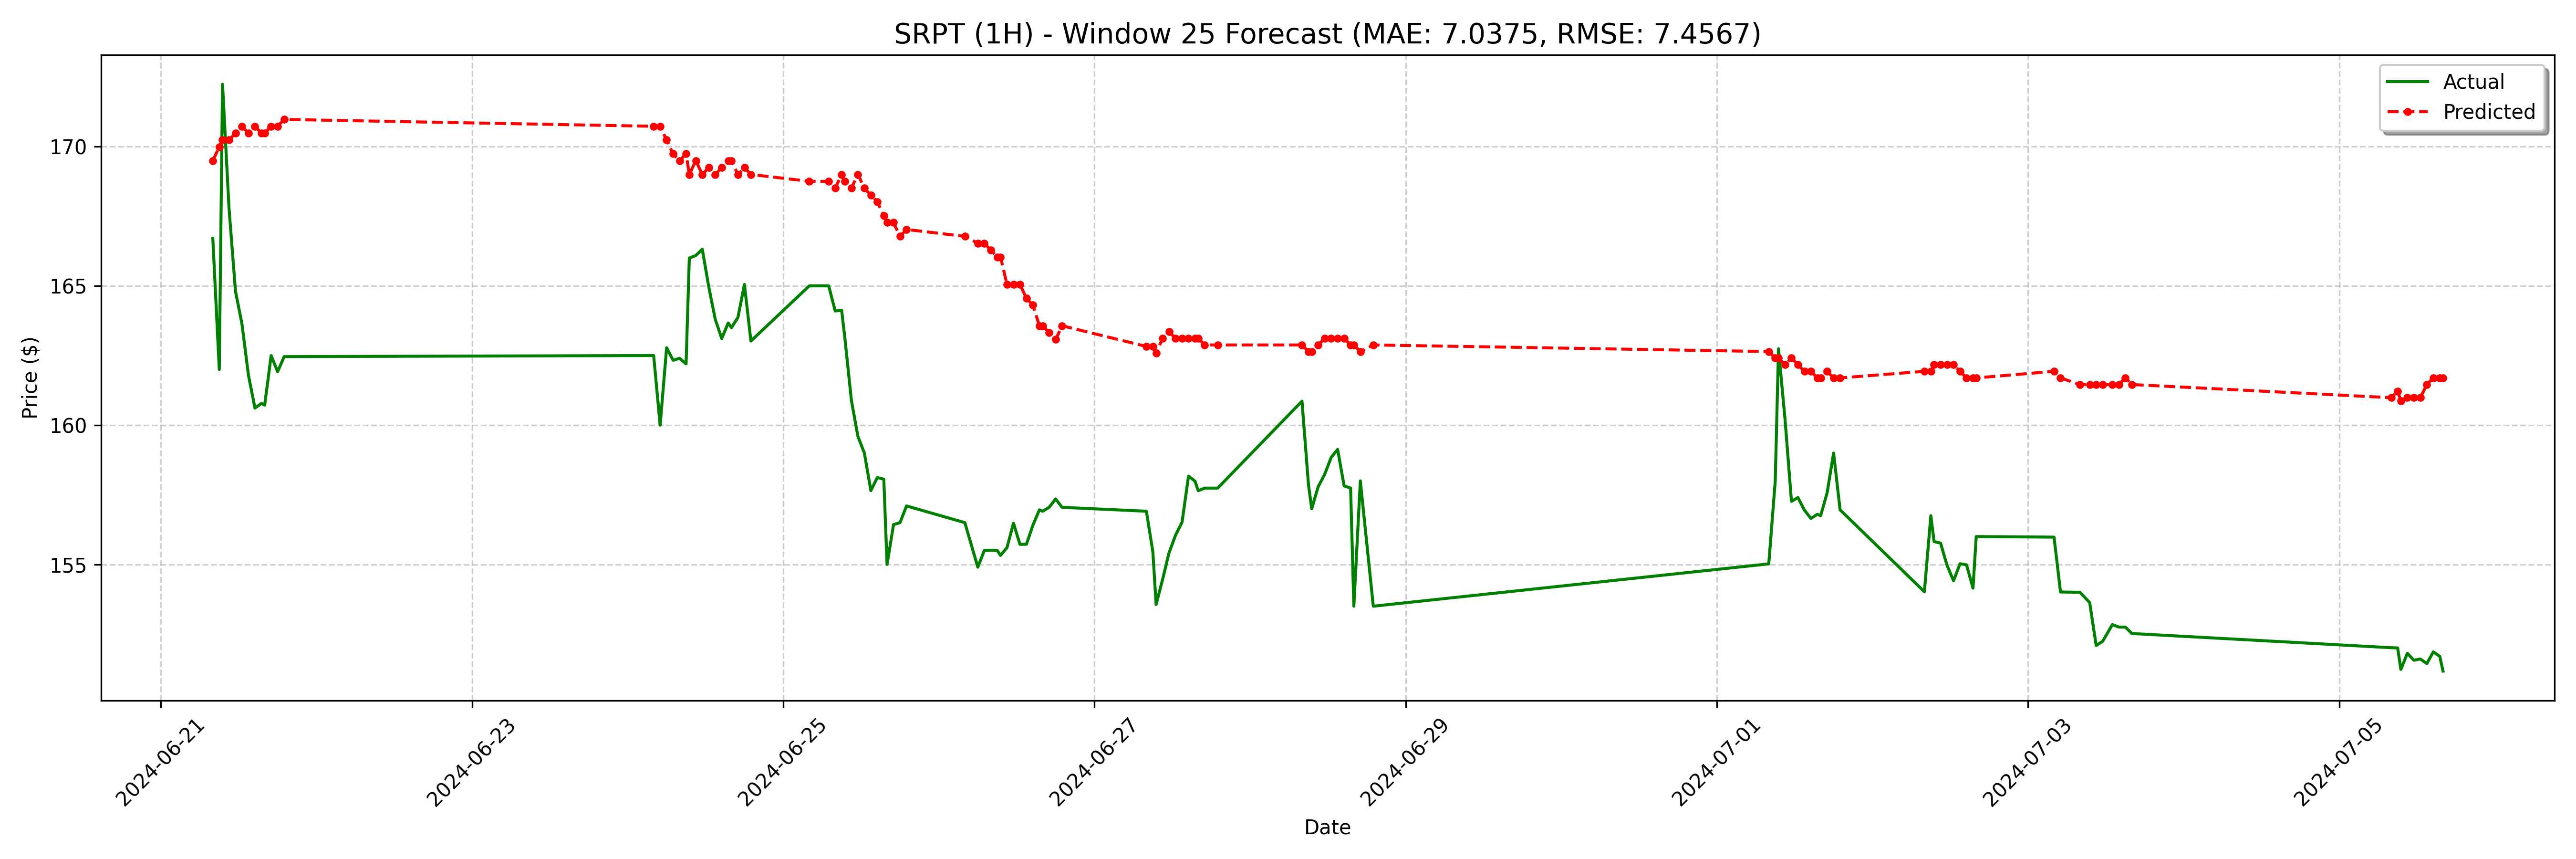

Values plotted in this chart, from the file beside it:
date, actual, forecast
2024-06-21 08:00:00-04:00, 166.7, 169.5
2024-06-21 09:00:00-04:00, 162.0, 170
2024-06-21 09:30:00-04:00, 172.2, 170.2
2024-06-21 10:30:00-04:00, 167.8, 170.2
2024-06-21 11:30:00-04:00, 164.8, 170.5
2024-06-21 12:30:00-04:00, 163.6, 170.7
2024-06-21 13:30:00-04:00, 161.8, 170.5
2024-06-21 14:30:00-04:00, 160.6, 170.7
2024-06-21 15:30:00-04:00, 160.8, 170.5
2024-06-21 16:00:00-04:00, 160.7, 170.5
2024-06-21 17:00:00-04:00, 162.5, 170.7
2024-06-21 18:00:00-04:00, 161.9, 170.7
2024-06-21 19:00:00-04:00, 162.5, 171
2024-06-24 04:00:00-04:00, 162.5, 170.7
2024-06-24 05:00:00-04:00, 160.0, 170.7
2024-06-24 06:00:00-04:00, 162.8, 170.2
2024-06-24 07:00:00-04:00, 162.3, 169.7
2024-06-24 08:00:00-04:00, 162.4, 169.5
2024-06-24 09:00:00-04:00, 162.2, 169.7
2024-06-24 09:30:00-04:00, 166.0, 169
2024-06-24 10:30:00-04:00, 166.1, 169.5
2024-06-24 11:30:00-04:00, 166.3, 169
2024-06-24 12:30:00-04:00, 165, 169.2
2024-06-24 13:30:00-04:00, 163.8, 169
2024-06-24 14:30:00-04:00, 163.1, 169.2
2024-06-24 15:30:00-04:00, 163.7, 169.5
2024-06-24 16:00:00-04:00, 163.5, 169.5
2024-06-24 17:00:00-04:00, 163.9, 169
2024-06-24 18:00:00-04:00, 165.1, 169.2
2024-06-24 19:00:00-04:00, 163, 169
2024-06-25 04:00:00-04:00, 165.0, 168.8
2024-06-25 07:00:00-04:00, 165.0, 168.8
2024-06-25 08:00:00-04:00, 164.1, 168.5
2024-06-25 09:00:00-04:00, 164.1, 169
2024-06-25 09:30:00-04:00, 163.1, 168.8
2024-06-25 10:30:00-04:00, 160.9, 168.5
2024-06-25 11:30:00-04:00, 159.6, 169
2024-06-25 12:30:00-04:00, 159.0, 168.5
2024-06-25 13:30:00-04:00, 157.7, 168.3
2024-06-25 14:30:00-04:00, 158.1, 168
2024-06-25 15:30:00-04:00, 158.1, 167.5
2024-06-25 16:00:00-04:00, 155.0, 167.3
2024-06-25 17:00:00-04:00, 156.4, 167.3
2024-06-25 18:00:00-04:00, 156.5, 166.8
2024-06-25 19:00:00-04:00, 157.1, 167
2024-06-26 04:00:00-04:00, 156.5, 166.8
2024-06-26 06:00:00-04:00, 154.9, 166.5
2024-06-26 07:00:00-04:00, 155.5, 166.5
2024-06-26 08:00:00-04:00, 155.5, 166.3
2024-06-26 09:00:00-04:00, 155.5, 166
2024-06-26 09:30:00-04:00, 155.3, 166
2024-06-26 10:30:00-04:00, 155.6, 165
2024-06-26 11:30:00-04:00, 156.5, 165
2024-06-26 12:30:00-04:00, 155.7, 165
2024-06-26 13:30:00-04:00, 155.7, 164.6
2024-06-26 14:30:00-04:00, 156.4, 164.3
2024-06-26 15:30:00-04:00, 157, 163.6
2024-06-26 16:00:00-04:00, 156.9, 163.6
2024-06-26 17:00:00-04:00, 157.1, 163.3
2024-06-26 18:00:00-04:00, 157.3, 163.1
... 68 more rows
